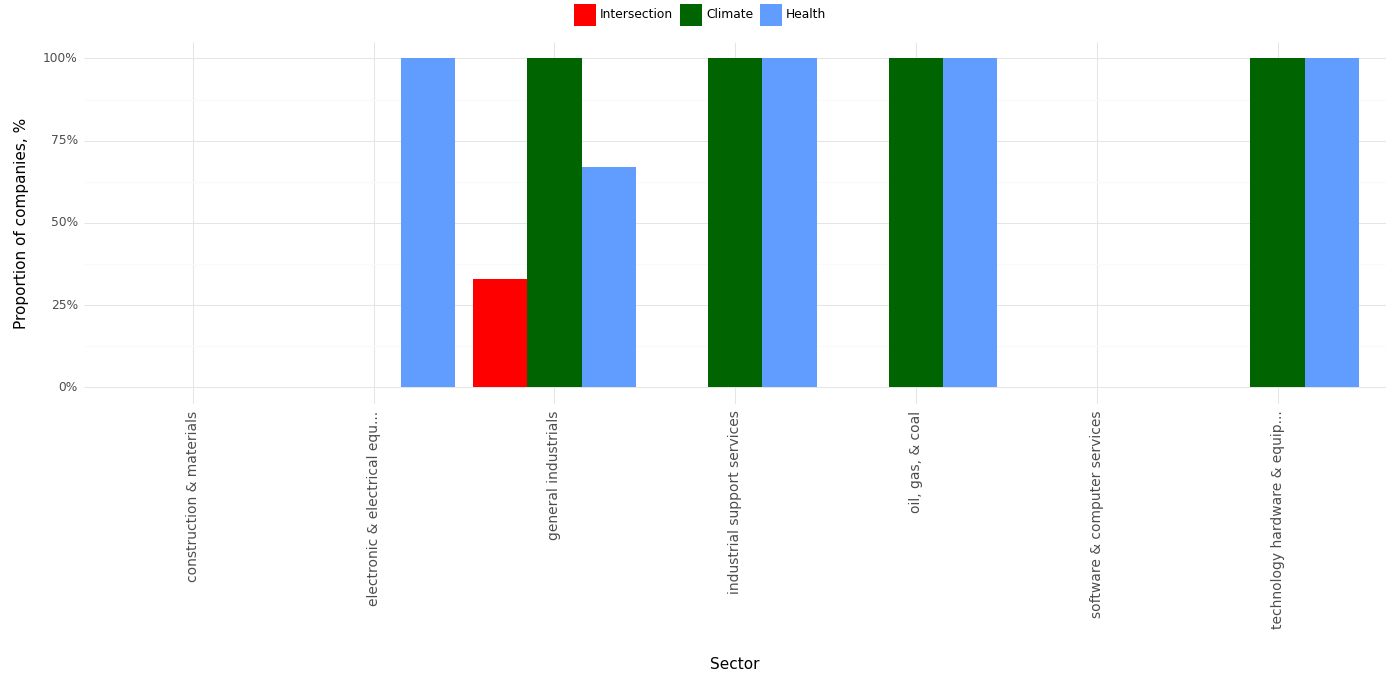

Source data for this figure (header and first rows):
, Sector, Climate, Health, Intersection, Year
0, construction & materials, 0.0, 0.0, 0.0, 2023
1, electronic & electrical equ..., 0.0, 1.0, 0.0, 2023
2, general industrials, 1.0, 0.67, 0.33, 2023
3, industrial support services, 1.0, 1.0, 0.0, 2023
4, oil, gas, & coal, 1.0, 1.0, 0.0, 2023
5, software & computer services, 0.0, 0.0, 0.0, 2023
6, technology hardware & equip..., 1.0, 1.0, 0.0, 2023
